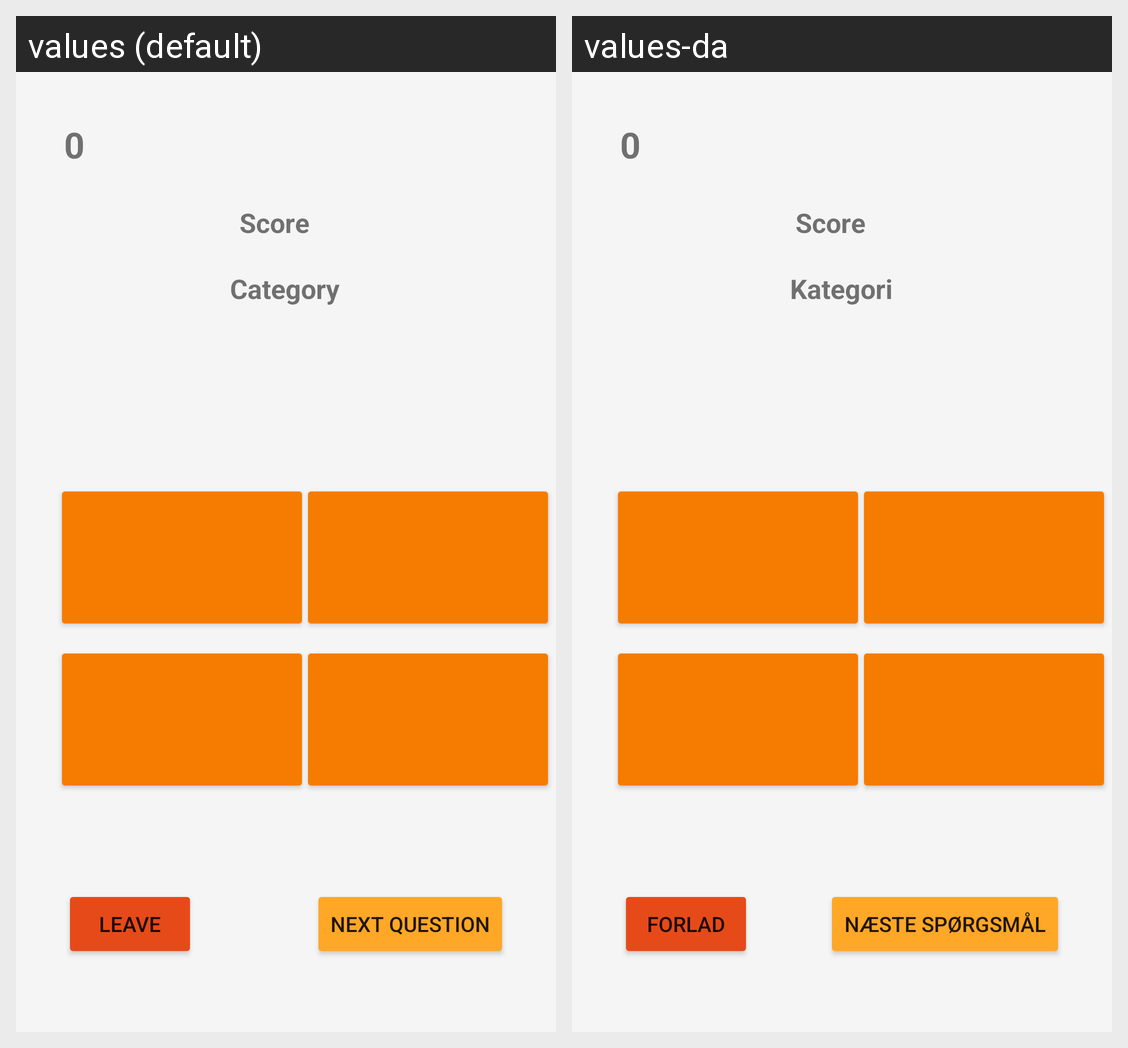

Translations of the strings shown on this Android screen, per locale in the grid:
Android screen res/layout/activity_active_game.xml rendered under 2 locales, left to right: values (default), values-da. Device: Nexus 5 (rendered at 1080×1920; each locale shown at half size, 540×960, under a caption strip naming it); theme Theme.TrivialTrivia.
Strings drawn on this screen, with the default value and each locale's value (text and hints the layout hard-codes, and strings that could not be matched under every locale, appear in the picture but are not listed):

buttonLeaveActiveGave
  values: Leave
  values-da: Forlad

textScoreActiveGame
  values: Score
  values-da: Score

textCategoryBanner
  values: Category
  values-da: Kategori

textTimeLeft
  values: 0
  values-da: 0  [not translated; the default value is used]

buttonNextQuestion
  values: Next Question
  values-da: Næste spørgsmål
